Run: headless pygame with SDL's dummy video driver; simulated clock (each Clock.tick advances the game by its frame time, no real sleeping); random seed 0; keys injected as events and as key.get_pressed() state; no mouse input.
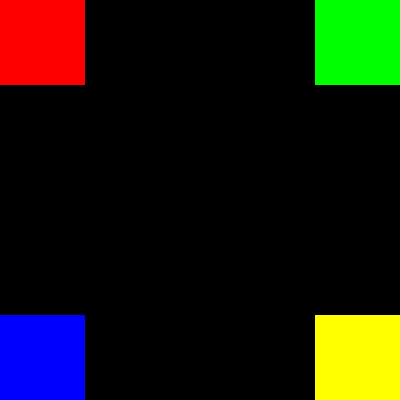
Frame 1 of 4 · flips 1–60 · no input
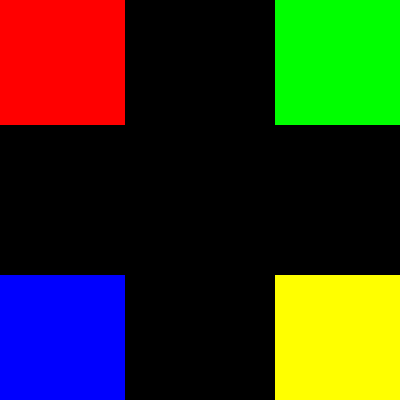
Frame 2 of 4 · flips 61–180 · tapped SPACE, RETURN · held RIGHT (→), D
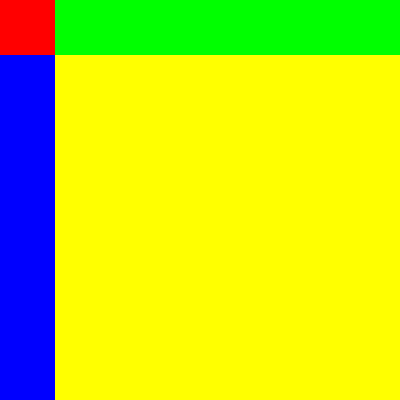
Frame 3 of 4 · flips 181–300 · held DOWN (↓), S
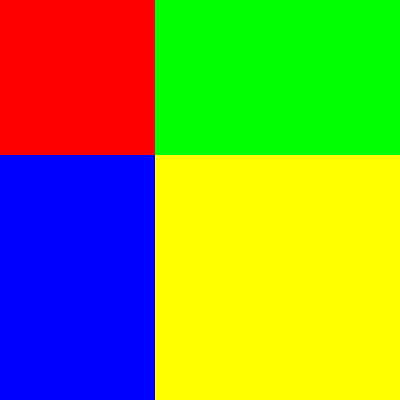
Frame 4 of 4 · flips 301–420 · held LEFT (←), A, UP (↑), W

The pygame program that drew these frames:

##################################################
# pygame - 화면에 커지고 작아지는 사각형 그리기
#
# 참고 사이트 
# https://pygame.org
# https://pygame.org/docs/
##################################################

import pygame
import sys
import time

width = 400
height = 400

# 초기화 작업
# 반드시 주어진 함수이름과 순서를 지켜야 함.

pygame.init()
screen = pygame.display.set_mode((width, height))
pygame.display.set_caption("pygame 이해하기")

running = True
w = int(width/2)
h = int(height/2)
dx = 5
dy = 5

while running:
    for event in pygame.event.get():
        if event.type == pygame.QUIT:
            running = False
    
    screen.fill((0, 0, 0))

    pygame.draw.rect(screen, (255, 0, 0), (0, 0, width-w, height-h))
    pygame.draw.rect(screen, (0, 255, 0), (w, 0, width-w, height-h))
    pygame.draw.rect(screen, (0, 0, 255), (0, w, width-w, height-h))
    pygame.draw.rect(screen, (255, 255, 0), (w, h, width-w, height-h))

    pygame.display.update()
    
    w +=dx
    if w > width or w < 0:
        dx = dx * (-1)
    h +=dy
    if h > height or h < 0:
        dy = dy * (-1)
    time.sleep(0.1)

print('메인루프 종료')
pygame.quit()
